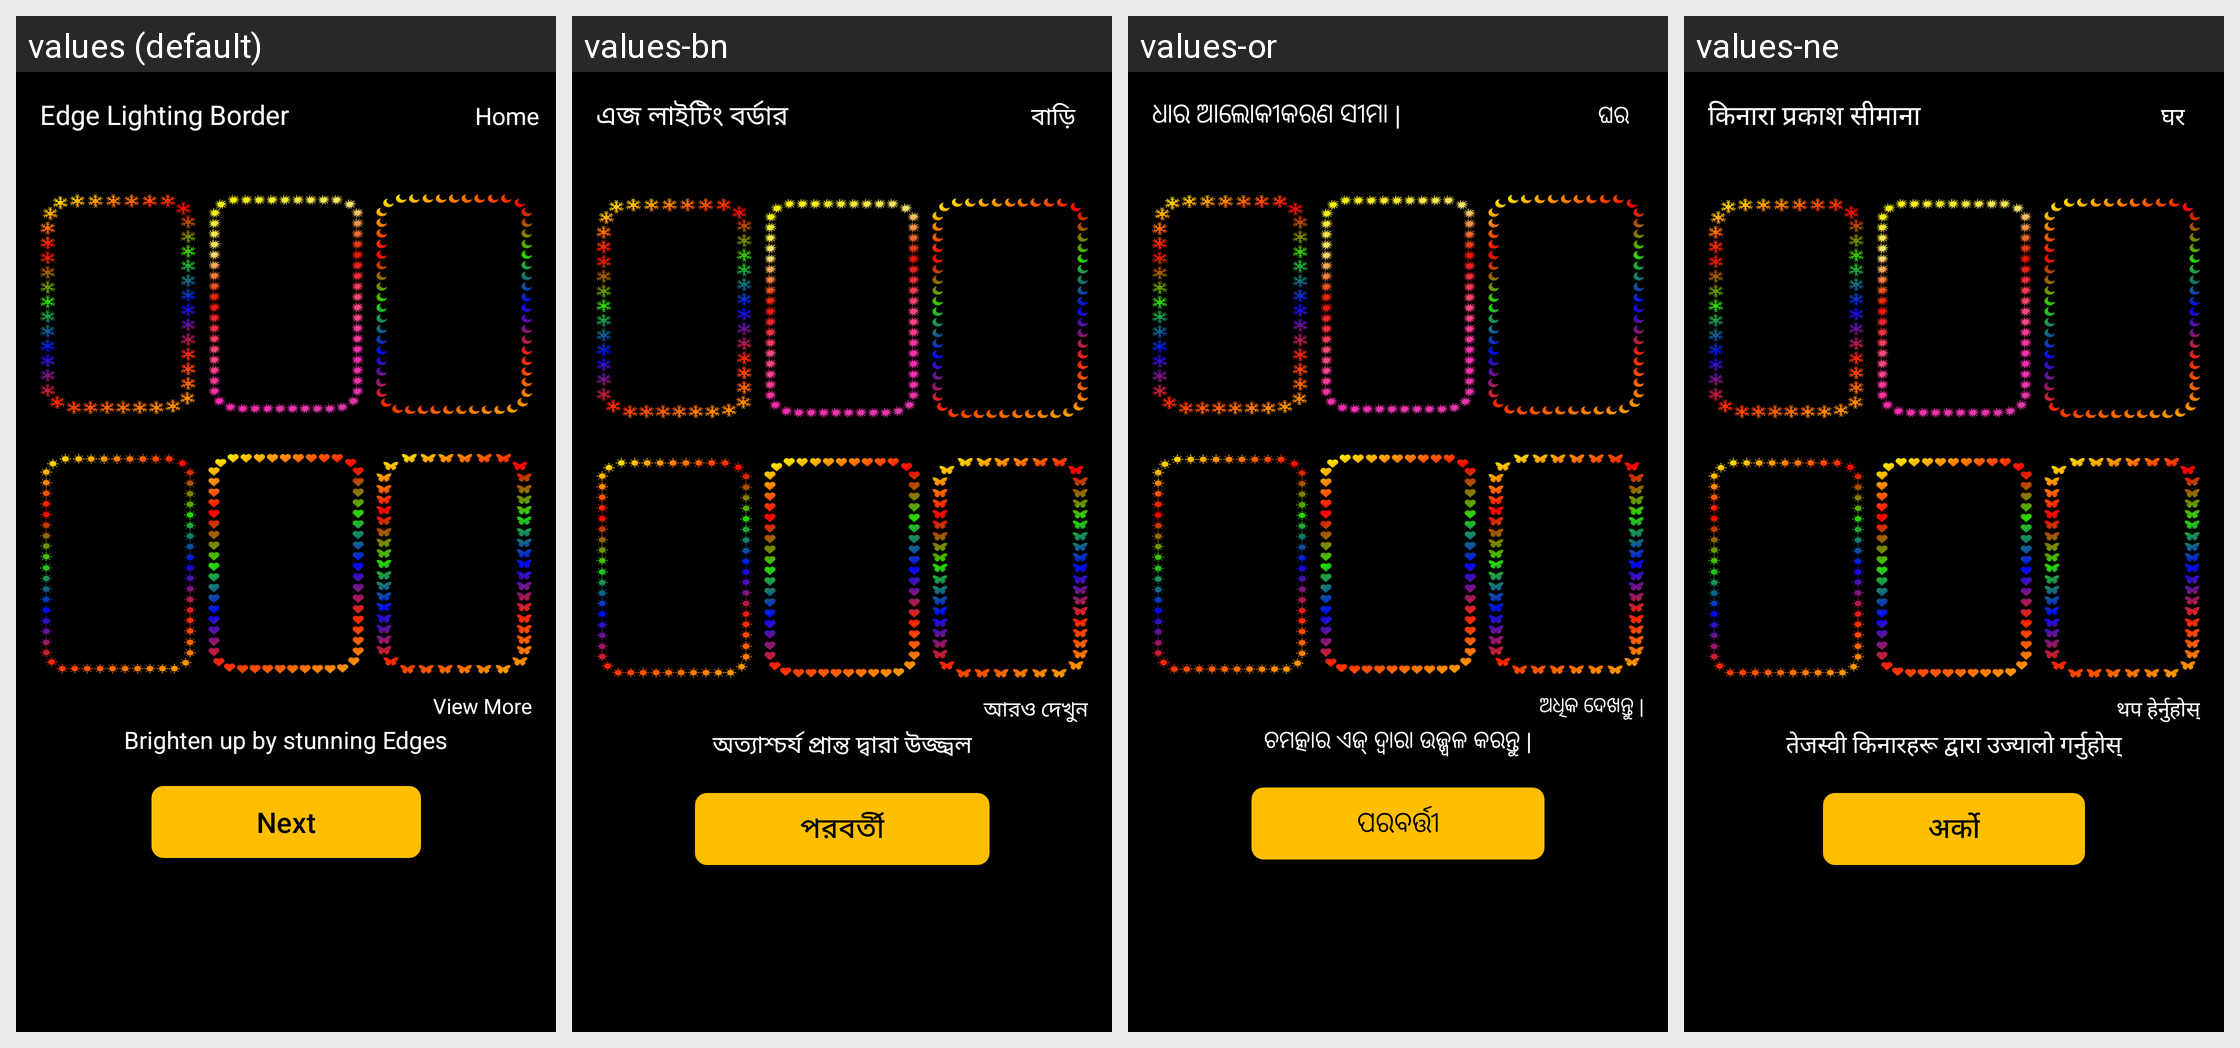

The same Android screen rendered under several of its app's locales, left to right. List the strings drawn on it with the default value and each locale's translation.
Android screen res/layout/fragment_edge.xml rendered under 4 locales, left to right: values (default), values-bn, values-or, values-ne. Device: Nexus 5 (rendered at 1080×1920; each locale shown at half size, 540×960, under a caption strip naming it); theme Theme.EdgeBorderLight.
Other locales in the repository, not shown: values-af, values-am, values-ar, values-as, values-ay, values-az, values-be, values-bg, values-bho, values-bm, values-bs, values-ca, values-ceb, values-ckb, values-co, values-cs, values-cy, values-da, values-de, values-doi, values-dv, values-ee, values-el, values-en, values-eo, values-es, values-et, values-eu, values-fa, values-fi, values-fr, values-fy, values-ga, values-gd, values-gl, values-gn, values-gu, values-ha, values-haw, values-hi, values-hmn, values-hr, values-ht, values-hu, values-hy, values-ig, values-ilo, values-in, values-is, values-it, values-iw, values-ja, values-jw, values-ka, values-kk, values-km, values-kn, values-ko, values-kri, values-ku, values-ky, values-la, values-lb, values-lg, values-ln, values-lo, values-lt, values-lus, values-lv, values-mai, values-mg, values-mi, values-mk, values-ml, values-mn, values-mr, values-ms, values-mt, values-my, values-nl, values-no, values-nso, values-ny, values-om, values-pa, values-pl, values-ps, values-pt, values-qu, values-ro, values-ru, values-rw, values-sa, values-sd, values-si, values-sk, values-sl, values-sm, values-sn, values-so, values-sq, values-sr, values-st, values-su, values-sv, values-sw, values-ta, values-te, values-tg, values-th, values-ti, values-tk, values-tl, values-tr, values-ts, values-tt, values-tw, values-ug, values-uk, values-ur, values-uz, values-vi, values-xh, values-yi, values-yo, values-zh-rCN, values-zh-rTW, values-zu.
Strings drawn on this screen, with the default value and each locale's value (text and hints the layout hard-codes, and strings that could not be matched under every locale, appear in the picture but are not listed):

edge_lighting_border
  values: Edge Lighting Border
  values-bn: এজ লাইটিং বর্ডার
  values-or: ଧାର ଆଲୋକୀକରଣ ସୀମା |
  values-ne: किनारा प्रकाश सीमाना

home
  values: Home
  values-bn: বাড়ি
  values-or: ଘର
  values-ne: घर

brighten_up_by_stunning_edges
  values: Brighten up by stunning Edges
  values-bn: অত্যাশ্চর্য প্রান্ত দ্বারা উজ্জ্বল
  values-or: ଚମତ୍କାର ଏଜ୍ ଦ୍ୱାରା ଉଜ୍ଜ୍ୱଳ କରନ୍ତୁ |
  values-ne: तेजस्वी किनारहरू द्वारा उज्यालो गर्नुहोस्

view_more
  values: View More
  values-bn: আরও দেখুন
  values-or: ଅଧିକ ଦେଖନ୍ତୁ |
  values-ne: थप हेर्नुहोस्

next
  values: Next
  values-bn: পরবর্তী
  values-or: ପରବର୍ତ୍ତୀ
  values-ne: अर्को
